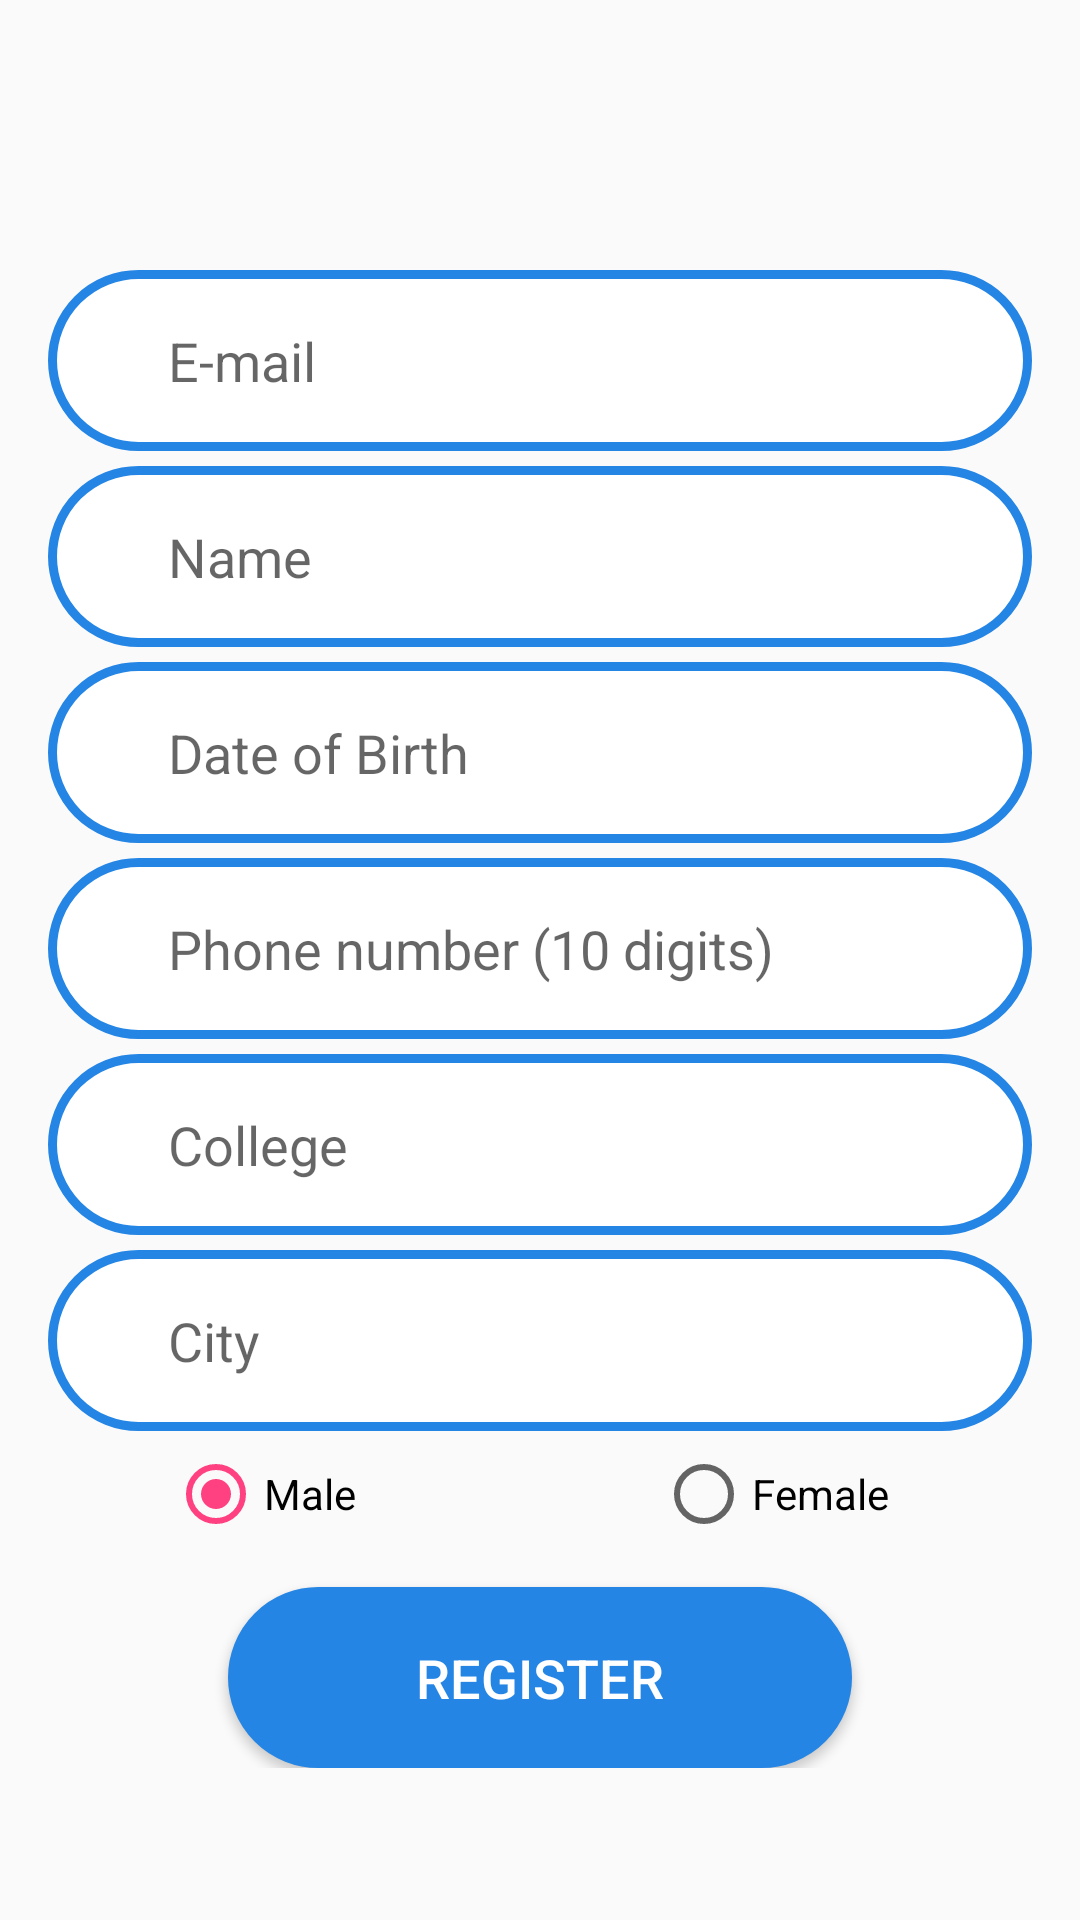

Here is an Android app screen rendered from its layout file. Give the layout XML and the strings, colors and styles it references.
<!-- AndroidManifest.xml: activity theme RegisterTheme -->
<!-- res/layout/activity_registration.xml -->
<?xml version="1.0" encoding="utf-8"?>
<RelativeLayout xmlns:android="http://schemas.android.com/apk/res/android"
    xmlns:tools="http://schemas.android.com/tools"
    android:layout_width="match_parent"
    android:layout_height="match_parent"
    tools:context="com.dota.pearl17.RegistrationActivity">

    <ImageView
        android:id="@+id/bg_register"
        android:layout_width="match_parent"
        android:layout_height="match_parent" />

    <ScrollView
        android:layout_marginBottom="32dp"
        android:layout_marginLeft="16dp"
        android:layout_marginRight="16dp"
        android:layout_marginTop="90dp"
        android:layout_width="match_parent"
        android:layout_height="match_parent">
        <LinearLayout
            android:layout_width="match_parent"
            android:layout_height="wrap_content"
            android:orientation="vertical">

            <EditText
                android:id="@+id/email"
                android:layout_width="match_parent"
                android:layout_height="wrap_content"
                android:layout_marginBottom="5dp"
                android:background="@drawable/border_blue"
                android:hint="E-mail"
                android:inputType="textEmailAddress"
                android:maxLines="1" />

            <EditText
                android:id="@+id/name"
                android:layout_width="match_parent"
                android:layout_height="wrap_content"
                android:layout_marginBottom="5dp"
                android:background="@drawable/border_blue"
                android:hint="Name"
                android:inputType="textPersonName"
                android:maxLines="1" />

            <EditText
                android:id="@+id/dob"
                android:layout_width="match_parent"
                android:layout_height="wrap_content"
                android:layout_marginBottom="5dp"
                android:background="@drawable/border_blue"
                android:focusable="false"
                android:hint="Date of Birth"
                android:inputType="text"
                android:maxLines="1" />


            <EditText
                android:id="@+id/phone"
                android:layout_width="match_parent"
                android:layout_height="wrap_content"
                android:layout_marginBottom="5dp"
                android:maxLength="10"
                android:background="@drawable/border_blue"
                android:hint="Phone number (10 digits)"
                android:inputType="phone"
                android:maxLines="1" />

            <EditText
                android:id="@+id/college"
                android:layout_width="match_parent"
                android:layout_height="wrap_content"
                android:layout_marginBottom="5dp"
                android:background="@drawable/border_blue"
                android:hint="College"
                android:inputType="text"
                android:maxLines="1" />

            <EditText
                android:id="@+id/city"
                android:layout_width="match_parent"
                android:layout_height="wrap_content"
                android:layout_marginBottom="5dp"
                android:background="@drawable/border_blue"
                android:hint="City"
                android:inputType="text"
                android:maxLines="1" />

            <RadioGroup
                android:id="@+id/gender"
                android:layout_width="match_parent"
                android:layout_height="wrap_content"
                android:layout_gravity="center_horizontal"
                android:orientation="horizontal"
                android:paddingBottom="10dp"
                android:paddingLeft="40dp"
                android:theme="@style/EventsTheme">

                <RadioButton
                    android:id="@+id/male"
                    android:layout_width="wrap_content"
                    android:layout_height="wrap_content"
                    android:checked="true"
                    android:text="Male" />

                <RadioButton
                    android:id="@+id/female"
                    android:layout_width="wrap_content"
                    android:layout_height="wrap_content"
                    android:layout_marginLeft="100dp"
                    android:checked="false"
                    android:text="Female" />

            </RadioGroup>

            <Button
                android:id="@+id/register"
                android:layout_width="match_parent"
                android:layout_height="wrap_content"
                android:layout_marginLeft="60dp"
                android:layout_marginRight="60dp"
                android:layout_marginTop="5dp"
                android:background="@drawable/fill_blue"
                android:paddingRight="40dp"
                android:text="Register"
                android:textColor="@android:color/white"
                android:textSize="18sp" />

        </LinearLayout>
    </ScrollView>

</RelativeLayout>
<!-- resources referenced by this layout -->
<resources>
  <!-- drawable border_blue (drawable) -->
  <?xml version="1.0" encoding="utf-8"?>
  <shape xmlns:android="http://schemas.android.com/apk/res/android"
      android:shape="rectangle">
  
      <stroke
          android:width="3dp"
          android:color="#2485E5"/>
      <corners
          android:radius="160dp"/>
      <padding
          android:bottom="18dp"
          android:top="18dp"
          android:right="8dp"
          android:left="40dp"/>
      <solid
          android:color="@android:color/white"/>
  
  </shape>
  <!-- drawable fill_blue (drawable) -->
  <?xml version="1.0" encoding="utf-8"?>
  <shape xmlns:android="http://schemas.android.com/apk/res/android"
      android:shape="rectangle">
  
      <stroke
          android:width="3dp"
          android:color="#2485E5"/>
      <corners
          android:radius="160dp"/>
      <padding
          android:bottom="18dp"
          android:top="18dp"
          android:right="8dp"
          android:left="40dp"/>
      <solid
          android:color="#2485E5"/>
  
  </shape>
  <style name="EventsTheme" parent="Theme.AppCompat.Light.NoActionBar">
  
          <item name="colorPrimary">@color/colorPrimary</item>
          <item name="colorPrimaryDark">@color/colorPrimaryDark</item>
          <item name="colorAccent">@color/colorAccent</item>
      </style>
  <style name="RegisterTheme" parent="Theme.AppCompat.Light.NoActionBar">
  
          <item name="colorPrimary">@color/colorPrimary</item>
          <item name="colorPrimaryDark">@color/colorPrimaryDark</item>
          <item name="colorAccent">@color/registration_blue</item>
      </style>
  <color name="colorPrimary">#3F51B5</color>
  <color name="colorPrimaryDark">#303F9F</color>
  <color name="colorAccent">#FF4081</color>
  <color name="registration_blue">#3CA1FD</color>
</resources>
